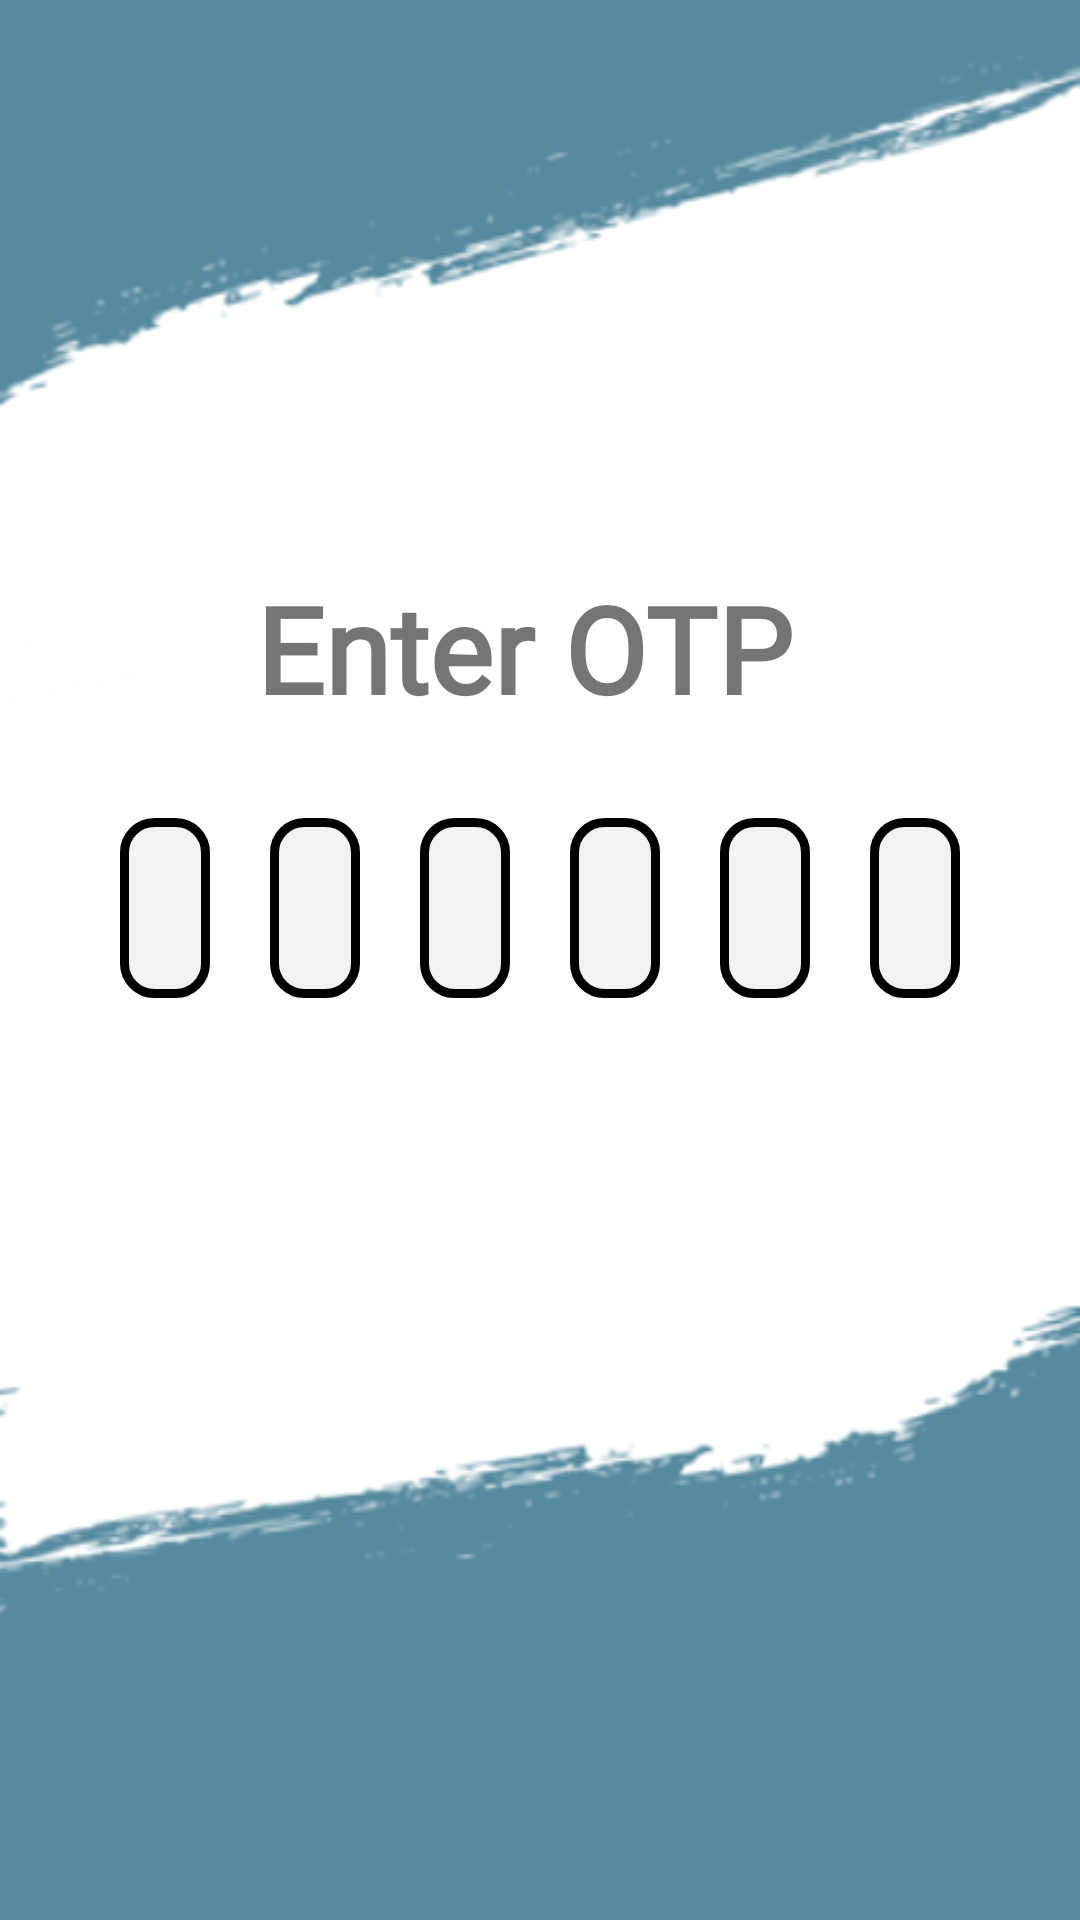

Android layout source for this screen:
<!-- AndroidManifest.xml: application theme Theme.Chef -->
<!-- res/layout/activity_otp_scrn.xml -->
<?xml version="1.0" encoding="utf-8"?>
<androidx.constraintlayout.widget.ConstraintLayout xmlns:android="http://schemas.android.com/apk/res/android"
    xmlns:tools="http://schemas.android.com/tools"
    android:layout_width="match_parent"
    android:layout_height="match_parent"
    tools:context=".otp_scrn">

    <RelativeLayout
        android:layout_width="match_parent"
        android:layout_height="match_parent"
        android:background="@drawable/login_bg"
        android:orientation="vertical"
        android:paddingLeft="30dp"
        android:paddingRight="30dp">

        <LinearLayout
            android:layout_width="match_parent"
            android:layout_height="match_parent"
            android:layout_alignParentLeft="true"
            android:layout_alignParentTop="true"
            android:layout_alignParentRight="true"
            android:layout_alignParentBottom="true"
            android:gravity="center"
            android:orientation="vertical">

            <TextView
                android:id="@+id/textEnterOTP"
                android:layout_width="wrap_content"
                android:layout_height="wrap_content"
                android:layout_marginTop="-20dp"
                android:layout_marginBottom="20dp"
                android:text="Enter OTP "
                android:textColor="@color/main"
                android:textSize="40dp"
                android:textStyle="bold" />

            <LinearLayout
                android:id="@+id/root_otp_layout"
                android:layout_width="match_parent"
                android:layout_height="wrap_content"
                android:orientation="horizontal"
                android:padding="10dp"
                android:weightSum="6">

                <EditText
                    android:id="@+id/otp_edit_box1"
                    android:layout_width="0dp"
                    android:layout_height="60dp"
                    android:layout_marginRight="20dp"
                    android:layout_weight="1"
                    android:background="@drawable/otp_edittext"
                    android:gravity="center"
                    android:inputType="number"
                    android:maxLength="1"
                    android:textSize="20sp" />

                <EditText
                    android:id="@+id/otp_edit_box2"
                    android:layout_width="0dp"
                    android:layout_height="60dp"
                    android:layout_marginRight="20dp"
                    android:layout_weight="1"
                    android:background="@drawable/otp_edittext"
                    android:gravity="center"
                    android:inputType="number"
                    android:maxLength="1"
                    android:textSize="20sp" />

                <EditText
                    android:id="@+id/otp_edit_box3"
                    android:layout_width="0dp"
                    android:layout_height="60dp"
                    android:layout_marginRight="20dp"
                    android:layout_weight="1"
                    android:background="@drawable/otp_edittext"
                    android:gravity="center"
                    android:inputType="number"
                    android:maxLength="1"
                    android:textSize="20sp" />

                <EditText
                    android:id="@+id/otp_edit_box4"
                    android:layout_width="0dp"
                    android:layout_height="60dp"
                    android:layout_marginRight="20dp"
                    android:layout_weight="1"
                    android:background="@drawable/otp_edittext"
                    android:gravity="center"
                    android:inputType="number"
                    android:maxLength="1"
                    android:textSize="20sp" />

                <EditText
                    android:id="@+id/otp_edit_box5"
                    android:layout_width="0dp"
                    android:layout_height="60dp"
                    android:layout_marginRight="20dp"
                    android:layout_weight="1"
                    android:background="@drawable/otp_edittext"
                    android:gravity="center"
                    android:inputType="number"
                    android:maxLength="1"
                    android:textSize="20sp" />

                <EditText
                    android:id="@+id/otp_edit_box6"
                    android:layout_width="0dp"
                    android:layout_height="60dp"
                    android:layout_weight="1"
                    android:background="@drawable/otp_edittext"
                    android:gravity="center"
                    android:inputType="number"
                    android:maxLength="1"
                    android:textSize="20sp" />


            </LinearLayout>

            <RelativeLayout
                android:layout_width="wrap_content"
                android:layout_height="wrap_content"
                android:layout_below="@+id/root_otp_layout"
                android:layout_centerHorizontal="true">

                <Button
                    android:id="@+id/verify_otp_btn"
                    android:layout_width="wrap_content"
                    android:layout_height="wrap_content"
                    android:layout_centerHorizontal="true"
                    android:layout_marginTop="40dp"
                    android:width="200dp"
                    android:background="@drawable/rounded_corners"
                    android:fontFamily="sans-serif"
                    android:onClick="verify"
                    android:paddingLeft="10dp"
                    android:paddingRight="10dp"
                    android:text="Verify"
                    android:textColor="#ffffff"
                    android:textSize="20sp" />

            </RelativeLayout>
        </LinearLayout>
    </RelativeLayout>
</androidx.constraintlayout.widget.ConstraintLayout>
<!-- resources referenced by this layout -->
<resources>
  <!-- drawable login_bg: png bitmap (drawable, 36244 bytes) -->
  <!-- drawable otp_edittext (drawable-v24) -->
  <?xml version="1.0" encoding="utf-8"?>
  <shape xmlns:android="http://schemas.android.com/apk/res/android" android:shape="rectangle">
  
      <solid android:color="#f2f2f2" />
  
      <corners
          android:bottomLeftRadius="10dp"
          android:bottomRightRadius="10dp"
          android:topLeftRadius="10dp"
          android:topRightRadius="10dp"/>
  
      <stroke
          android:width="3dp"
          android:color="@color/main"/>
  </shape>
  <!-- drawable rounded_corners (drawable) -->
  <?xml version="1.0" encoding="utf-8"?>
  <shape xmlns:android="http://schemas.android.com/apk/res/android"
      android:shape="rectangle">
      <gradient
          android:endColor="@color/main"
          android:gradientRadius="100dp"
          android:angle="360"
          android:startColor="@color/main"
          android:type="linear" />
      <corners android:radius="100dp" />
  </shape>
  <style name="Theme.Chef" parent="Theme.MaterialComponents.DayNight.DarkActionBar">
          
          <item name="colorPrimary">@color/main</item>
          <item name="colorPrimaryVariant">@color/main</item>
          <item name="colorOnPrimary">@color/white</item>
          <item name="fontFamily">@font/google_font</item>
          
          <item name="colorSecondary">@color/main</item>
          <item name="colorSecondaryVariant">@color/main</item>
          <item name="colorOnSecondary">@color/black</item>
          
          <item name="android:statusBarColor" tools:targetApi="l">?attr/colorPrimaryVariant</item>
          
      </style>
  <!-- not gathered from this repository: default colours our renderer supplied (Android Studio template values) -->
  <color name="black">#FF000000</color>
  <color name="white">#FFFFFFFF</color>
</resources>
